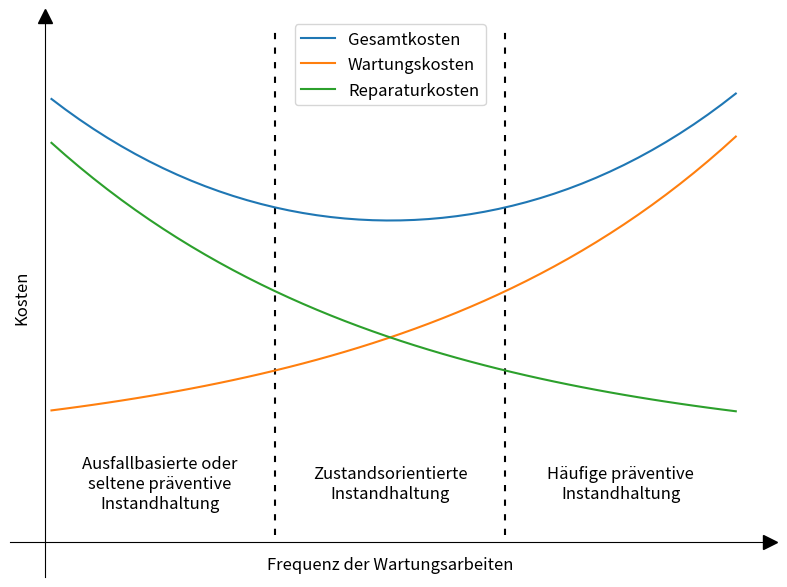

The matplotlib source for this figure:
import matplotlib.pyplot as plt
import numpy as np


def text_box(ax, string, pos_x):
    # these are matplotlib.patch.Patch properties
    props = {'facecolor': 'white', 'alpha': 1, 'edgecolor': 'none', 'pad': 1}
    # props = {'boxstyle': 'round', 'facecolor': 'lightblue', 'alpha': 0.75, 'edgecolor': 'none', 'pad': 1,}

    ax.text(pos_x, 0.5, string, bbox=props, ha='center', va='center', fontsize=12)


def main():
    x_range = 10
    x = np.linspace(0.1, x_range)

    cost_repair = lambda x: np.power(np.e, -0.2 * (x - 5))
    cost_prev = lambda x: np.power(np.e, 0.2 * (x - 5))
    cost_total = lambda x: (cost_repair(x) + cost_prev(x))

    rc = {"xtick.direction": "inout", "ytick.direction": "inout",
          "xtick.major.size": 5, "ytick.major.size": 5, }
    with plt.rc_context(rc):
        fig, ax = plt.subplots(1, 1, figsize=(8, 6))

        ax.axvline(x=x_range / 3, color='k', linestyle='--', ymin=0.075, ymax=0.975, dashes=(3, 4))
        ax.axvline(x=x_range / 3 * 2, color='k', linestyle='--', ymin=0.075, ymax=0.975, dashes=(3, 4))

        # ax.set_xlim([0, 10])
        ax.axis([None, None, -0.3, 4.5])

        c = 0.75
        ax.plot(x, cost_total(x) + c, label='Gesamtkosten')
        ax.plot(x, cost_prev(x) + c, label='Wartungskosten')
        ax.plot(x, cost_repair(x) + c, label='Reparaturkosten')
        ax.set_xlabel('Frequenz der Wartungsarbeiten', labelpad=10, fontsize=12)
        ax.set_ylabel('Kosten', labelpad=10,fontsize=12)

        ax.spines['left'].set_position('zero')
        ax.spines['right'].set_visible(False)
        ax.spines['bottom'].set_position('zero')
        ax.spines['top'].set_visible(False)
        # ax.xaxis.set_ticks_position('bottom')
        # ax.yaxis.set_ticks_position('left')

        ax.tick_params(
            axis='x',  # changes apply to the x-axis
            which='both',  # both major and minor ticks are affected
            bottom=False,  # ticks along the bottom edge are off
            top=False,  # ticks along the top edge are off
            labelbottom=False)  # labels along the bottom edge are off

        ax.tick_params(
            axis='y',  # changes apply to the x-axis
            which='both',  # both major and minor ticks are affected
            left=False,  # ticks along the bottom edge are off
            right=False,  # ticks along the top edge are off
            labelleft=False,
            labelright=False)  # labels along the bottom edge are off

        text_box(ax, 'Ausfallbasierte oder\nseltene präventive\nInstandhaltung', 10 / 6)
        text_box(ax, 'Zustandsorientierte\nInstandhaltung', 10 / 2)
        text_box(ax, 'Häufige präventive\nInstandhaltung', 10 / 6 * 5)

        # make arrows
        ax.plot((1), (0), ls="", marker=">", ms=10, color="k",
                transform=ax.get_yaxis_transform(), clip_on=False)
        ax.plot((0), (1), ls="", marker="^", ms=10, color="k",
                transform=ax.get_xaxis_transform(), clip_on=False)

        fig.tight_layout()
        plt.legend(loc='upper center', fontsize=12)
        plt.savefig('predm.pdf', bbox_inches='tight')
        plt.show()


if __name__ == '__main__':
    main()
